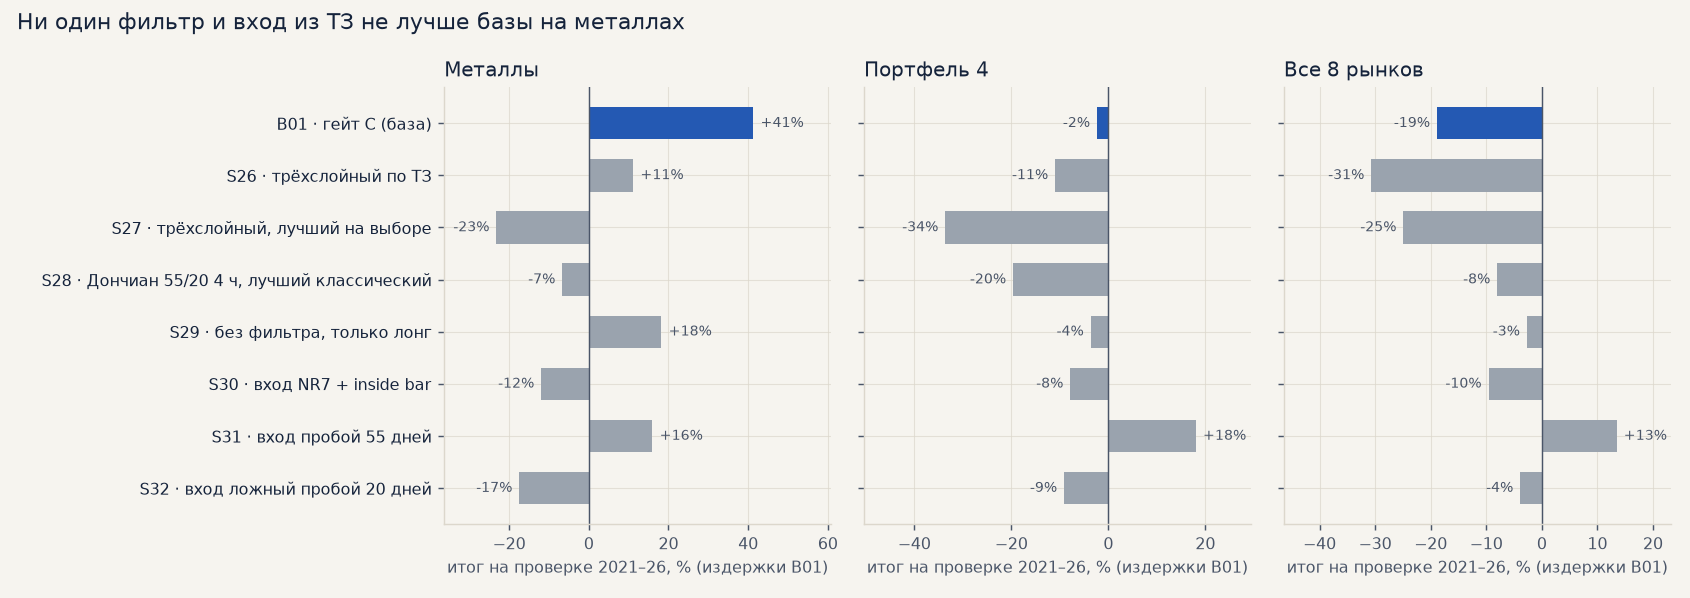

Source data for this figure (header and first rows):
вариант, срез, период, сделок, итог, PF, без_2_лучших, t, лет_в_плюсе
B01 · гейт C (база), все, выбор, 1196, -41.11, 0.789, -45.85, -3.022, 1/5
B01 · гейт C (база), все, проверка, 1924, -18.86, 0.949, -27.93, -0.697, 1/6
B01 · гейт C (база), портфель 4, выбор, 665, -12.29, 0.944, -21.75, -0.55, 1/5
B01 · гейт C (база), портфель 4, проверка, 896, -2.32, 0.992, -17.72, -0.066, 3/6
B01 · гейт C (база), металлы, выбор, 461, -11.49, 0.943, -30.42, -0.409, 1/5
B01 · гейт C (база), металлы, проверка, 506, 41.3, 1.171, 23.17, 1.18, 5/6
S26 · трёхслойный по ТЗ, все, выбор, 1123, -32.62, 0.818, -37.74, -2.404, 1/5
S26 · трёхслойный по ТЗ, все, проверка, 1853, -30.68, 0.919, -39.73, -1.158, 2/6
S26 · трёхслойный по ТЗ, портфель 4, выбор, 627, -20.08, 0.906, -30.33, -0.875, 2/5
S26 · трёхслойный по ТЗ, портфель 4, проверка, 862, -10.95, 0.964, -27.17, -0.341, 2/6
S26 · трёхслойный по ТЗ, металлы, выбор, 459, -40.03, 0.819, -58.51, -1.344, 2/5
S26 · трёхслойный по ТЗ, металлы, проверка, 487, 11.15, 1.044, -9.391, 0.318, 4/6
S27 · трёхслойный, лучший на выборе, все, выбор, 1010, -23.04, 0.853, -28.17, -1.802, 1/5
S27 · трёхслойный, лучший на выборе, все, проверка, 1699, -24.9, 0.927, -34.48, -0.987, 3/6
S27 · трёхслойный, лучший на выборе, портфель 4, выбор, 558, 1.188, 1.007, -9.068, 0.056, 3/5
S27 · трёхслойный, лучший на выборе, портфель 4, проверка, 802, -33.6, 0.886, -48.88, -1.096, 2/6
S27 · трёхслойный, лучший на выборе, металлы, выбор, 414, -0.532, 0.997, -19.01, -0.02, 2/5
S27 · трёхслойный, лучший на выборе, металлы, проверка, 455, -23.18, 0.909, -43.72, -0.673, 2/6
S28 · Дончиан 55/20 4 ч, лучший классиче…, все, выбор, 776, -8.7, 0.928, -13.78, -0.742, 1/5
S28 · Дончиан 55/20 4 ч, лучший классиче…, все, проверка, 1318, -8.011, 0.969, -17.59, -0.36, 3/6
S28 · Дончиан 55/20 4 ч, лучший классиче…, портфель 4, выбор, 445, 3.178, 1.022, -6.978, 0.158, 4/5
S28 · Дончиан 55/20 4 ч, лучший классиче…, портфель 4, проверка, 629, -19.63, 0.916, -34.41, -0.707, 1/6
S28 · Дончиан 55/20 4 ч, лучший классиче…, металлы, выбор, 315, 9.421, 1.071, -10.89, 0.374, 2/5
S28 · Дончиан 55/20 4 ч, лучший классиче…, металлы, проверка, 372, -6.642, 0.967, -24.12, -0.219, 3/6
S29 · без фильтра, только лонг, все, выбор, 913, 3.171, 1.025, -1.444, 0.265, 2/5
S29 · без фильтра, только лонг, все, проверка, 1471, -2.68, 0.99, -12.69, -0.127, 3/6
S29 · без фильтра, только лонг, портфель 4, выбор, 517, 4.126, 1.025, -5.105, 0.203, 2/5
S29 · без фильтра, только лонг, портфель 4, проверка, 678, -3.625, 0.984, -19.27, -0.137, 2/6
S29 · без фильтра, только лонг, металлы, выбор, 366, 3.33, 1.023, -12.44, 0.146, 1/5
S29 · без фильтра, только лонг, металлы, проверка, 403, 18.22, 1.087, -0.285, 0.558, 3/6
S30 · вход NR7 + inside bar, все, выбор, 194, 4.909, 1.223, 1.787, 1.016, 3/5
S30 · вход NR7 + inside bar, все, проверка, 324, -9.582, 0.804, -13.44, -1.345, 0/6
S30 · вход NR7 + inside bar, портфель 4, выбор, 96, 9.829, 1.448, 3.585, 1.305, 4/5
S30 · вход NR7 + inside bar, портфель 4, проверка, 133, -7.826, 0.798, -14.97, -0.855, 2/6
S30 · вход NR7 + inside bar, металлы, выбор, 79, 12.43, 1.495, -0.056, 1.068, 2/5
S30 · вход NR7 + inside bar, металлы, проверка, 77, -11.93, 0.713, -23.86, -0.864, 1/6
S31 · вход пробой 55 дней, все, выбор, 329, 0.127, 1.002, -4.228, 0.015, 1/5
S31 · вход пробой 55 дней, все, проверка, 440, 13.45, 1.148, 3.98, 0.915, 4/6
S31 · вход пробой 55 дней, портфель 4, выбор, 191, 7.94, 1.115, -0.769, 0.528, 2/5
S31 · вход пробой 55 дней, портфель 4, проверка, 209, 18.03, 1.25, -0.897, 0.933, 4/6
S31 · вход пробой 55 дней, металлы, выбор, 95, 39.59, 2.423, 22.17, 2.334, 3/5
S31 · вход пробой 55 дней, металлы, проверка, 115, 15.97, 1.261, -1.503, 0.789, 3/6
S32 · вход ложный пробой 20 дней, все, выбор, 30, 2.414, 1.738, 0.399, 1.126, 4/5
S32 · вход ложный пробой 20 дней, все, проверка, 44, -3.878, 0.547, -5.98, -1.373, 0/6
S32 · вход ложный пробой 20 дней, портфель 4, выбор, 16, 1.923, 1.514, -1.176, 0.602, 3/5
S32 · вход ложный пробой 20 дней, портфель 4, проверка, 21, -9.111, 0.314, -12.54, -1.905, 0/6
S32 · вход ложный пробой 20 дней, металлы, выбор, 10, 2.298, 1.626, -2.982, 0.501, 2/4
S32 · вход ложный пробой 20 дней, металлы, проверка, 18, -17.43, 0.172, -20.28, -2.642, 1/6
